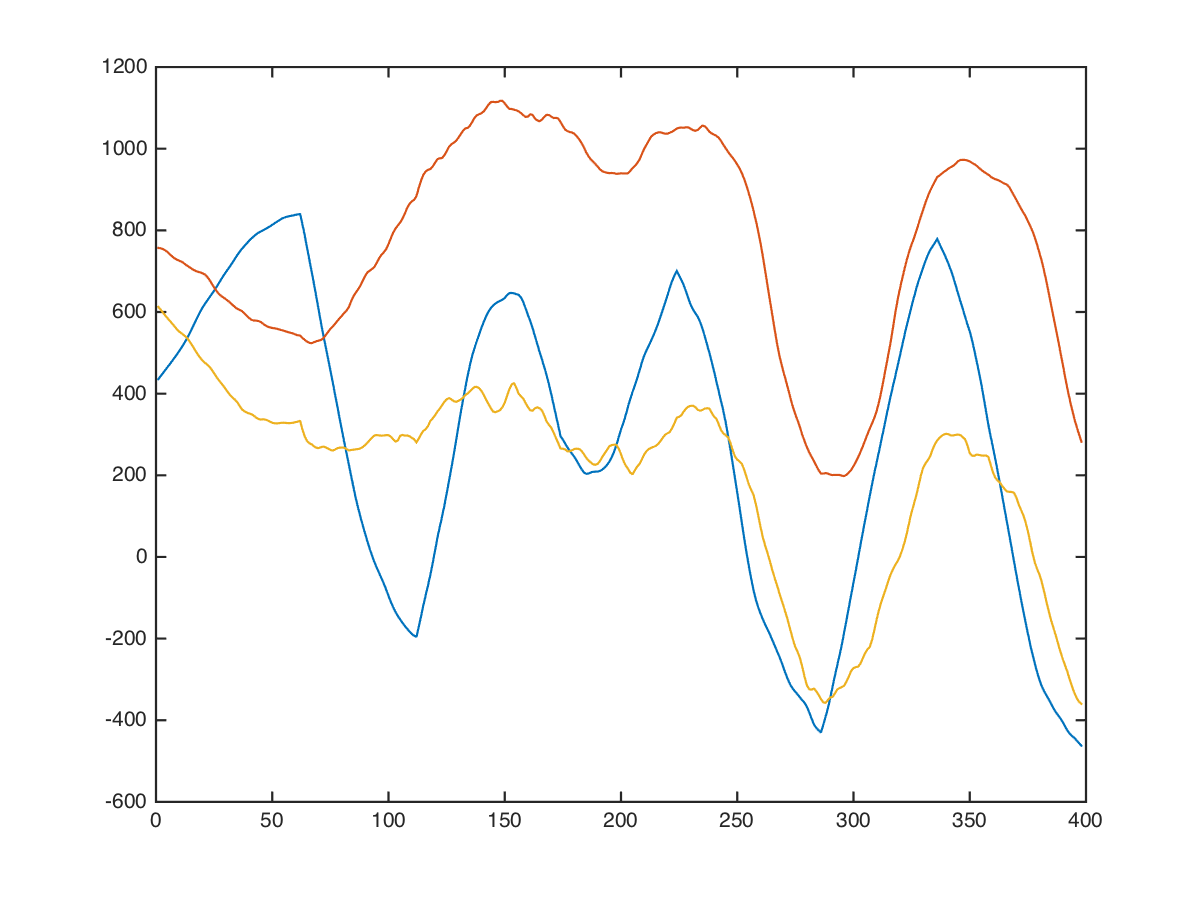

Source data for this figure (header and first rows):
arms, rope-biceps-curl, 65, 7, 280, 696, 752
arms, rope-biceps-curl, 65, 7, 287, 714, 773
arms, rope-biceps-curl, 65, 7, 296, 740, 800
arms, rope-biceps-curl, 65, 7, 296, 774, 800
arms, rope-biceps-curl, 65, 7, 304, 820, 808
arms, rope-biceps-curl, 65, 7, 318, 874, 822
arms, rope-biceps-curl, 65, 7, 320, 848, 820
arms, rope-biceps-curl, 65, 7, 318, 804, 818
arms, rope-biceps-curl, 65, 7, 314, 740, 822
arms, rope-biceps-curl, 65, 7, 305, 702, 750
arms, rope-biceps-curl, 65, 7, 294, 684, 653
arms, rope-biceps-curl, 65, 7, 268, 718, 623
arms, rope-biceps-curl, 65, 7, 254, 734, 643
arms, rope-biceps-curl, 65, 7, 248, 728, 713
arms, rope-biceps-curl, 65, 7, 234, 742, 716
arms, rope-biceps-curl, 65, 7, 226, 748, 721
arms, rope-biceps-curl, 65, 7, 230, 732, 751
arms, rope-biceps-curl, 65, 7, 250, 686, 718
arms, rope-biceps-curl, 65, 7, 278, 634, 656
arms, rope-biceps-curl, 65, 7, 344, 660, 582
arms, rope-biceps-curl, 65, 7, 391, 712, 492
arms, rope-biceps-curl, 65, 7, 421, 792, 386
arms, rope-biceps-curl, 65, 7, 438, 886, 488
arms, rope-biceps-curl, 65, 7, 454, 946, 596
arms, rope-biceps-curl, 65, 7, 474, 926, 660
arms, rope-biceps-curl, 65, 7, 466, 899, 631
arms, rope-biceps-curl, 65, 7, 448, 864, 566
arms, rope-biceps-curl, 65, 7, 448, 784, 552
arms, rope-biceps-curl, 65, 7, 453, 726, 572
arms, rope-biceps-curl, 65, 7, 463, 692, 626
arms, rope-biceps-curl, 65, 7, 473, 710, 641
arms, rope-biceps-curl, 65, 7, 480, 732, 633
arms, rope-biceps-curl, 65, 7, 480, 748, 583
arms, rope-biceps-curl, 65, 7, 487, 724, 603
arms, rope-biceps-curl, 65, 7, 498, 684, 654
arms, rope-biceps-curl, 65, 7, 518, 644, 720
arms, rope-biceps-curl, 65, 7, 540, 692, 670
arms, rope-biceps-curl, 65, 7, 566, 826, 504
arms, rope-biceps-curl, 65, 7, 559, 844, 470
arms, rope-biceps-curl, 65, 7, 556, 832, 460
arms, rope-biceps-curl, 65, 7, 572, 776, 476
arms, rope-biceps-curl, 65, 7, 576, 708, 522
arms, rope-biceps-curl, 65, 7, 578, 646, 570
arms, rope-biceps-curl, 65, 7, 604, 706, 504
arms, rope-biceps-curl, 65, 7, 616, 771, 420
arms, rope-biceps-curl, 65, 7, 616, 841, 314
arms, rope-biceps-curl, 65, 7, 625, 821, 390
arms, rope-biceps-curl, 65, 7, 635, 782, 470
arms, rope-biceps-curl, 65, 7, 645, 722, 514
arms, rope-biceps-curl, 65, 7, 652, 683, 496
arms, rope-biceps-curl, 65, 7, 656, 656, 454
arms, rope-biceps-curl, 65, 7, 662, 656, 440
arms, rope-biceps-curl, 65, 7, 666, 641, 434
arms, rope-biceps-curl, 65, 7, 672, 611, 440
arms, rope-biceps-curl, 65, 7, 681, 612, 472
arms, rope-biceps-curl, 65, 7, 691, 608, 494
arms, rope-biceps-curl, 65, 7, 701, 584, 490
arms, rope-biceps-curl, 65, 7, 708, 572, 481
arms, rope-biceps-curl, 65, 7, 712, 570, 471
arms, rope-biceps-curl, 65, 7, 718, 584, 461
arms, rope-biceps-curl, 65, 7, 722, 570, 438
... 387 more rows
